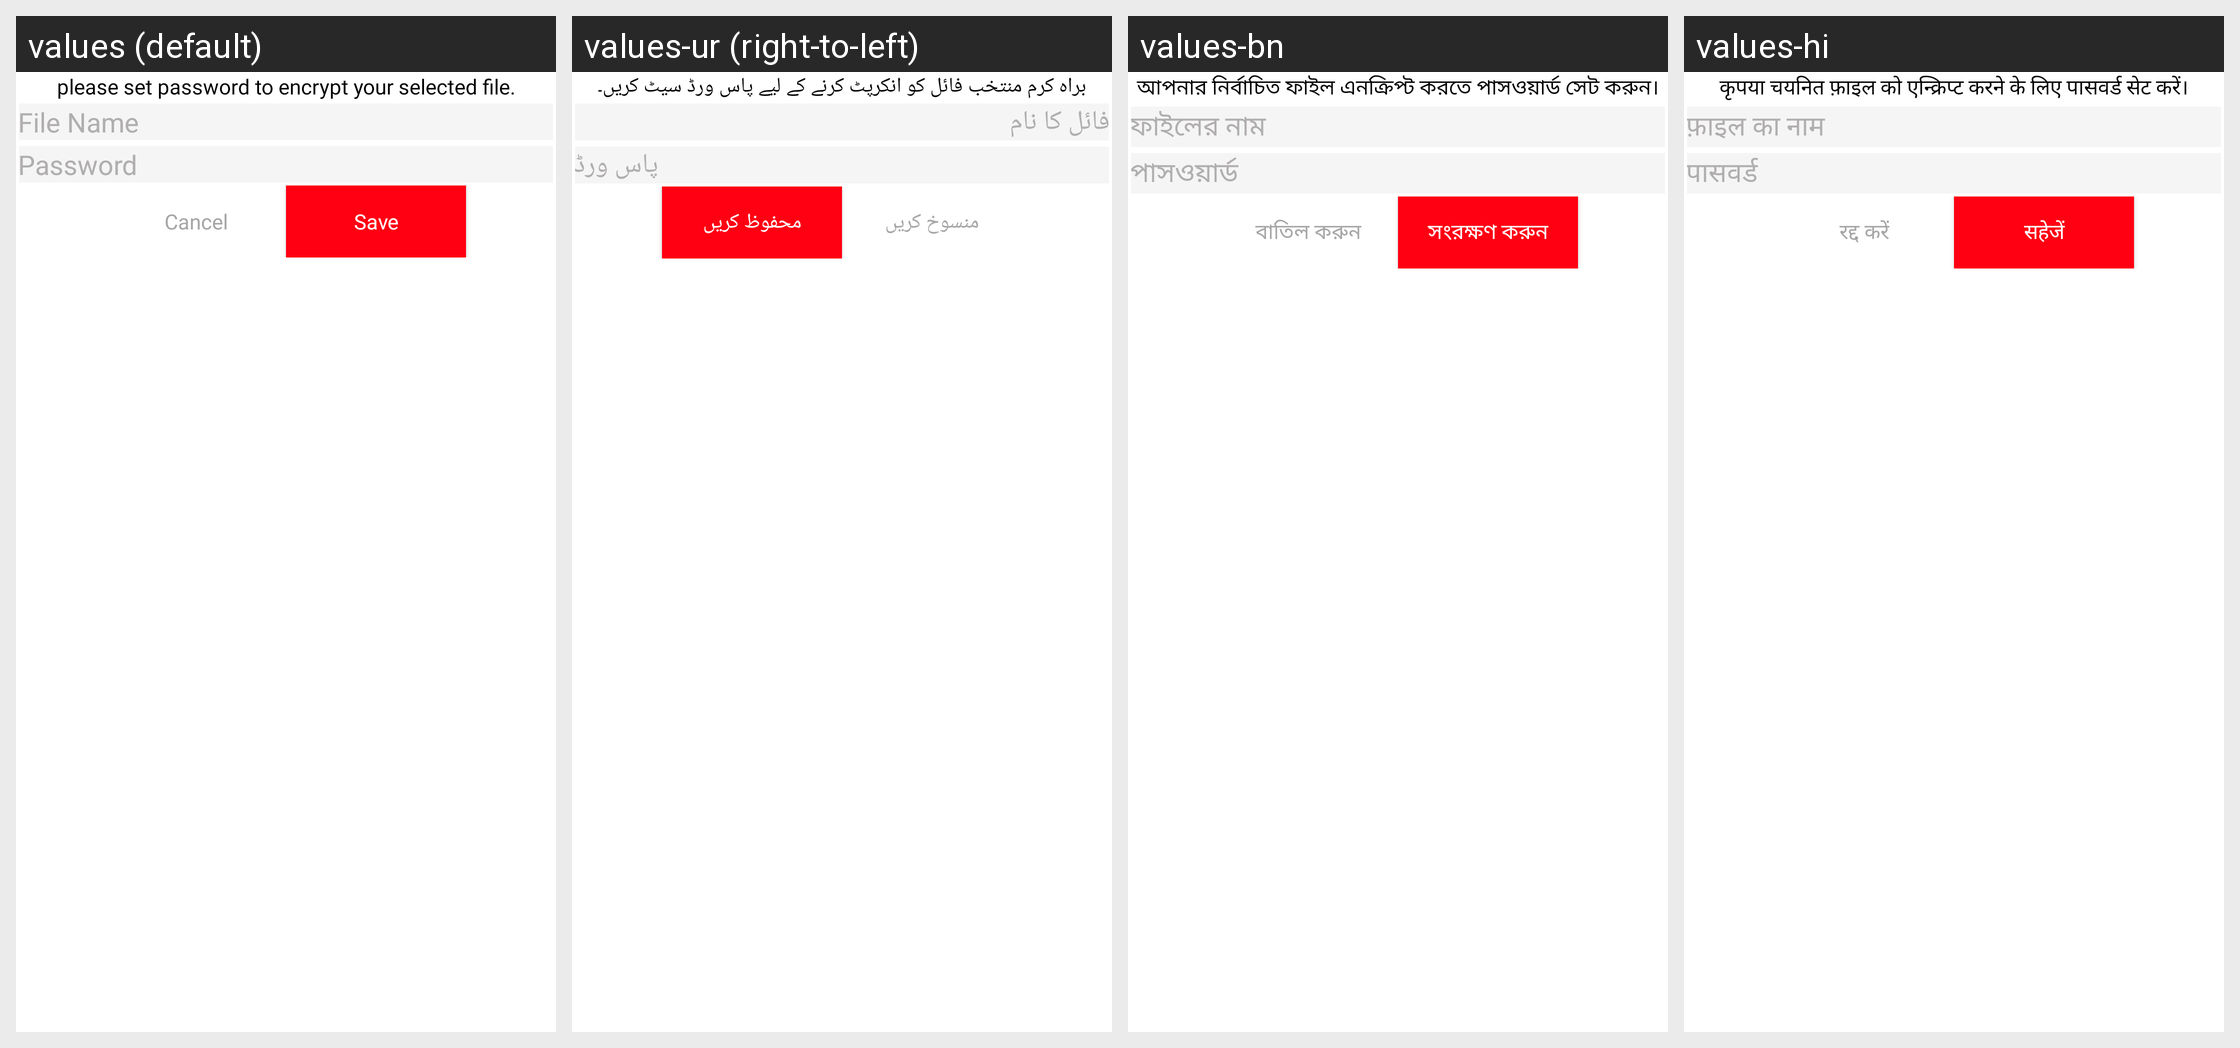

Here is an Android app screen in its default locale and in the app's own translations. Write out the translated-string differences for the strings that appear on this screen.
Android screen res/layout/bottom_sheet_password.xml rendered under 4 locales, left to right: values (default), values-ur (right-to-left), values-bn, values-hi. Device: Nexus 5 (rendered at 1080×1920; each locale shown at half size, 540×960, under a caption strip naming it); theme Theme.PdfScanner.
Other locales in the repository, not shown: values-ar, values-de, values-es, values-fr, values-in, values-ja, values-ko, values-pt, values-ru, values-tr, values-vi, values-zh.
Strings drawn on this screen, with the default value and each locale's value (text and hints the layout hard-codes, and strings that could not be matched under every locale, appear in the picture but are not listed):

please_set_password_to
  values: please set password to encrypt your selected file.
  values-ur: براہ کرم منتخب فائل کو انکرپٹ کرنے کے لیے پاس ورڈ سیٹ کریں۔
  values-bn: আপনার নির্বাচিত ফাইল এনক্রিপ্ট করতে পাসওয়ার্ড সেট করুন।
  values-hi: कृपया चयनित फ़ाइल को एन्क्रिप्ट करने के लिए पासवर्ड सेट करें।

file_name
  values: File Name
  values-ur: فائل کا نام
  values-bn: ফাইলের নাম
  values-hi: फ़ाइल का नाम

password
  values: Password
  values-ur: پاس ورڈ
  values-bn: পাসওয়ার্ড
  values-hi: पासवर्ड

cancel
  values: Cancel
  values-ur: منسوخ کریں
  values-bn: বাতিল করুন
  values-hi: रद्द करें

save
  values: Save
  values-ur: محفوظ کریں
  values-bn: সংরক্ষণ করুন
  values-hi: सहेजें
